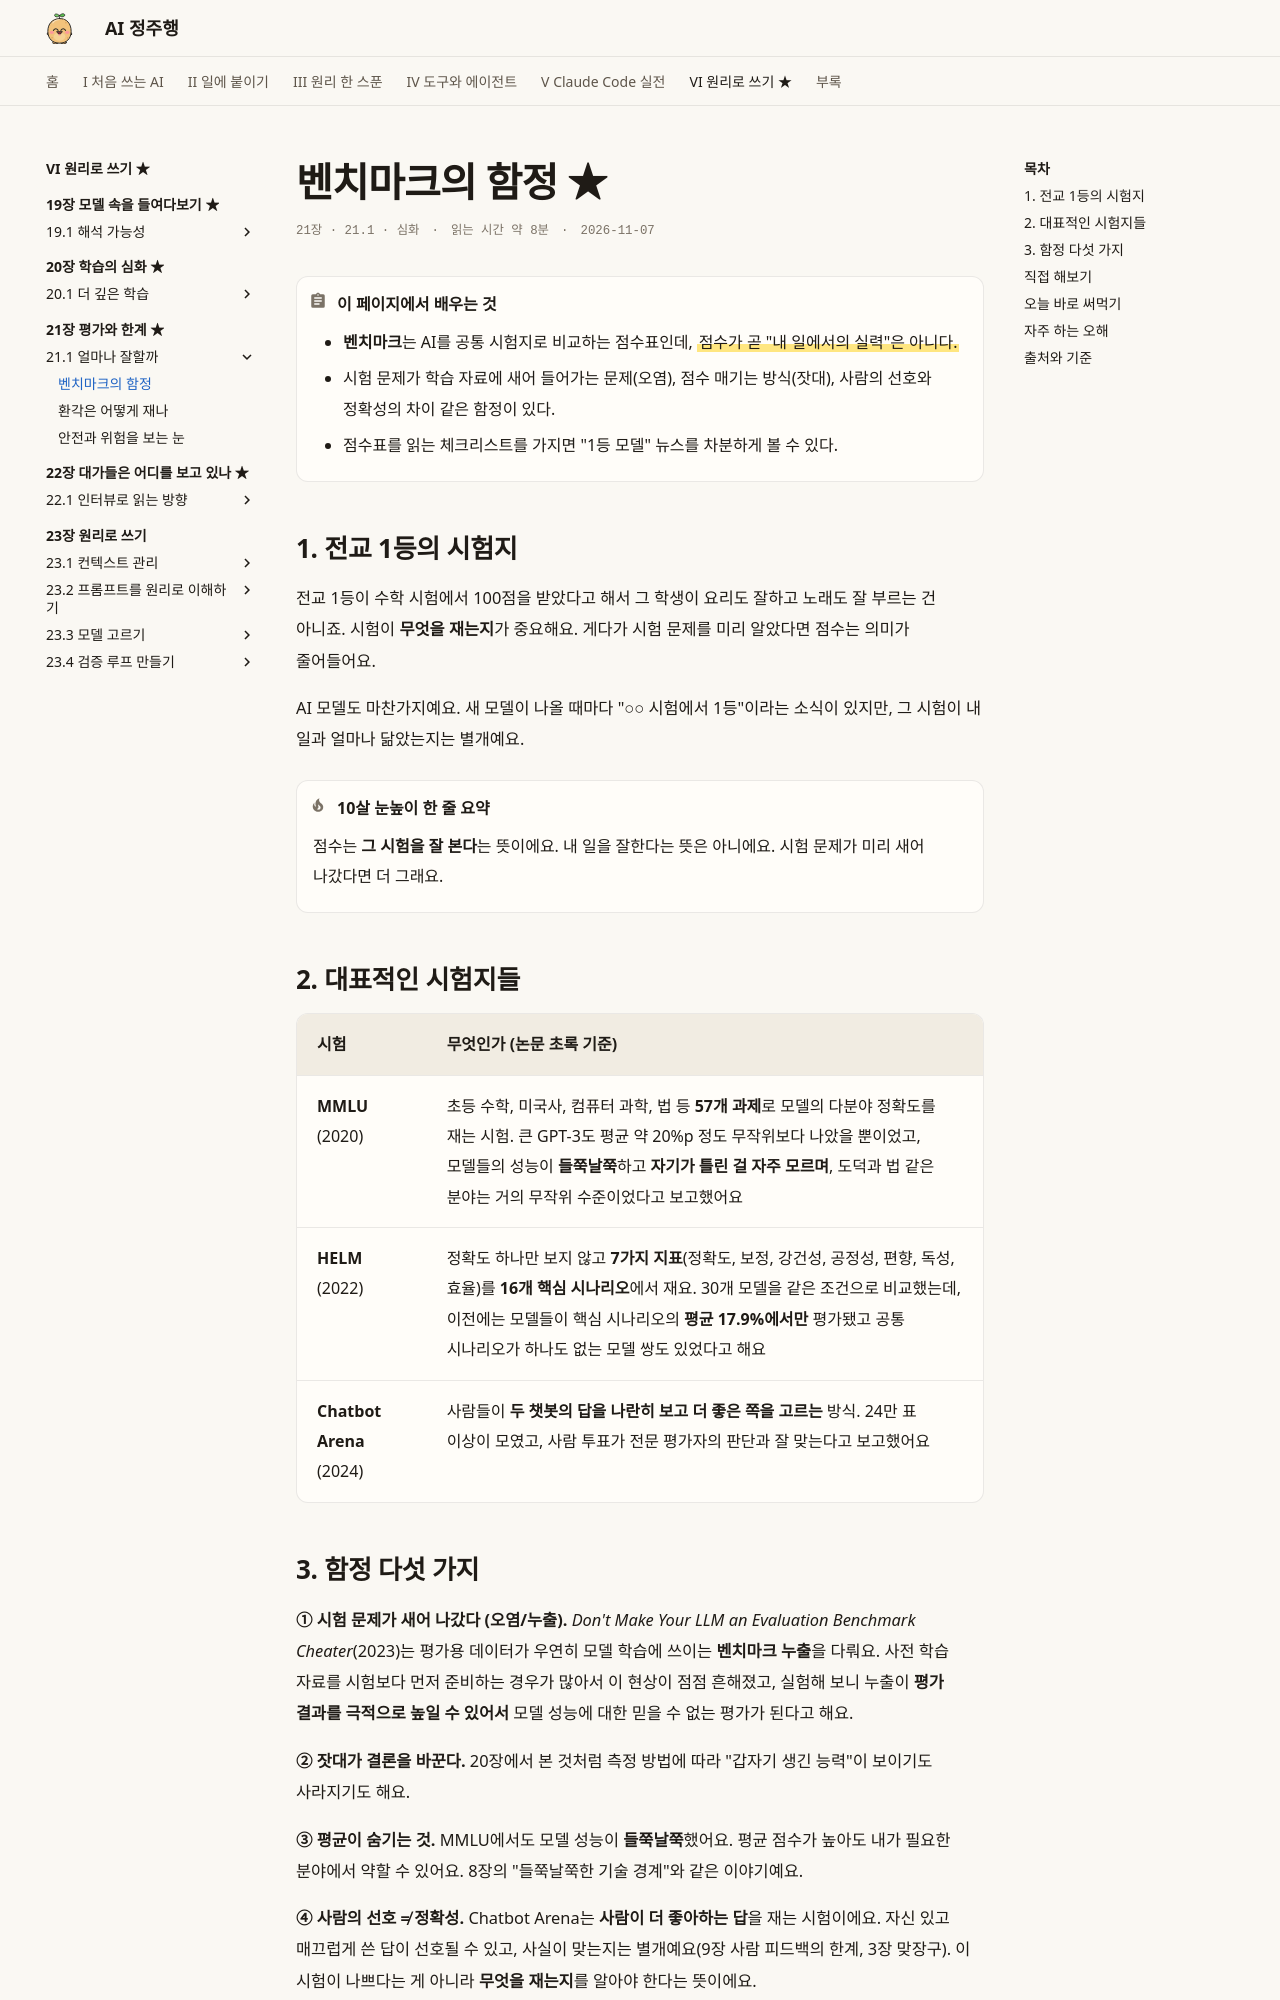

repository: AI-jungjuhang/AI-education · page: part6/ch21/benchmarks/index.html · generator: mkdocs

# 벤치마크의 함정 ★

<p class="ep-meta"><span>21장 · 21.1 · 심화</span><span>읽는 시간 약 8분</span><span>2026-11-07</span></p>

!!! abstract "이 페이지에서 배우는 것"
    - **벤치마크**는 AI를 공통 시험지로 비교하는 점수표인데, ==점수가 곧 "내 일에서의 실력"은 아니다.==
    - 시험 문제가 학습 자료에 새어 들어가는 문제(오염), 점수 매기는 방식(잣대), 사람의 선호와 정확성의 차이 같은 함정이 있다.
    - 점수표를 읽는 체크리스트를 가지면 "1등 모델" 뉴스를 차분하게 볼 수 있다.

## 1. 전교 1등의 시험지

전교 1등이 수학 시험에서 100점을 받았다고 해서 그 학생이 요리도 잘하고 노래도 잘 부르는 건 아니죠. 시험이 **무엇을 재는지**가 중요해요. 게다가 시험 문제를 미리 알았다면 점수는 의미가 줄어들어요.

AI 모델도 마찬가지예요. 새 모델이 나올 때마다 "○○ 시험에서 1등"이라는 소식이 있지만, 그 시험이 내 일과 얼마나 닮았는지는 별개예요.

!!! tip "10살 눈높이 한 줄 요약"
    점수는 **그 시험을 잘 본다**는 뜻이에요. 내 일을 잘한다는 뜻은 아니에요. 시험 문제가 미리 새어 나갔다면 더 그래요.

## 2. 대표적인 시험지들

| 시험 | 무엇인가 (논문 초록 기준) |
|---|---|
| **MMLU** (2020) | 초등 수학, 미국사, 컴퓨터 과학, 법 등 **57개 과제**로 모델의 다분야 정확도를 재는 시험. 큰 GPT-3도 평균 약 20%p 정도 무작위보다 나았을 뿐이었고, 모델들의 성능이 **들쭉날쭉**하고 **자기가 틀린 걸 자주 모르며**, 도덕과 법 같은 분야는 거의 무작위 수준이었다고 보고했어요 |
| **HELM** (2022) | 정확도 하나만 보지 않고 **7가지 지표**(정확도, 보정, 강건성, 공정성, 편향, 독성, 효율)를 **16개 핵심 시나리오**에서 재요. 30개 모델을 같은 조건으로 비교했는데, 이전에는 모델들이 핵심 시나리오의 **평균 17.9%에서만** 평가됐고 공통 시나리오가 하나도 없는 모델 쌍도 있었다고 해요 |
| **Chatbot Arena** (2024) | 사람들이 **두 챗봇의 답을 나란히 보고 더 좋은 쪽을 고르는** 방식. 24만 표 이상이 모였고, 사람 투표가 전문 평가자의 판단과 잘 맞는다고 보고했어요 |
